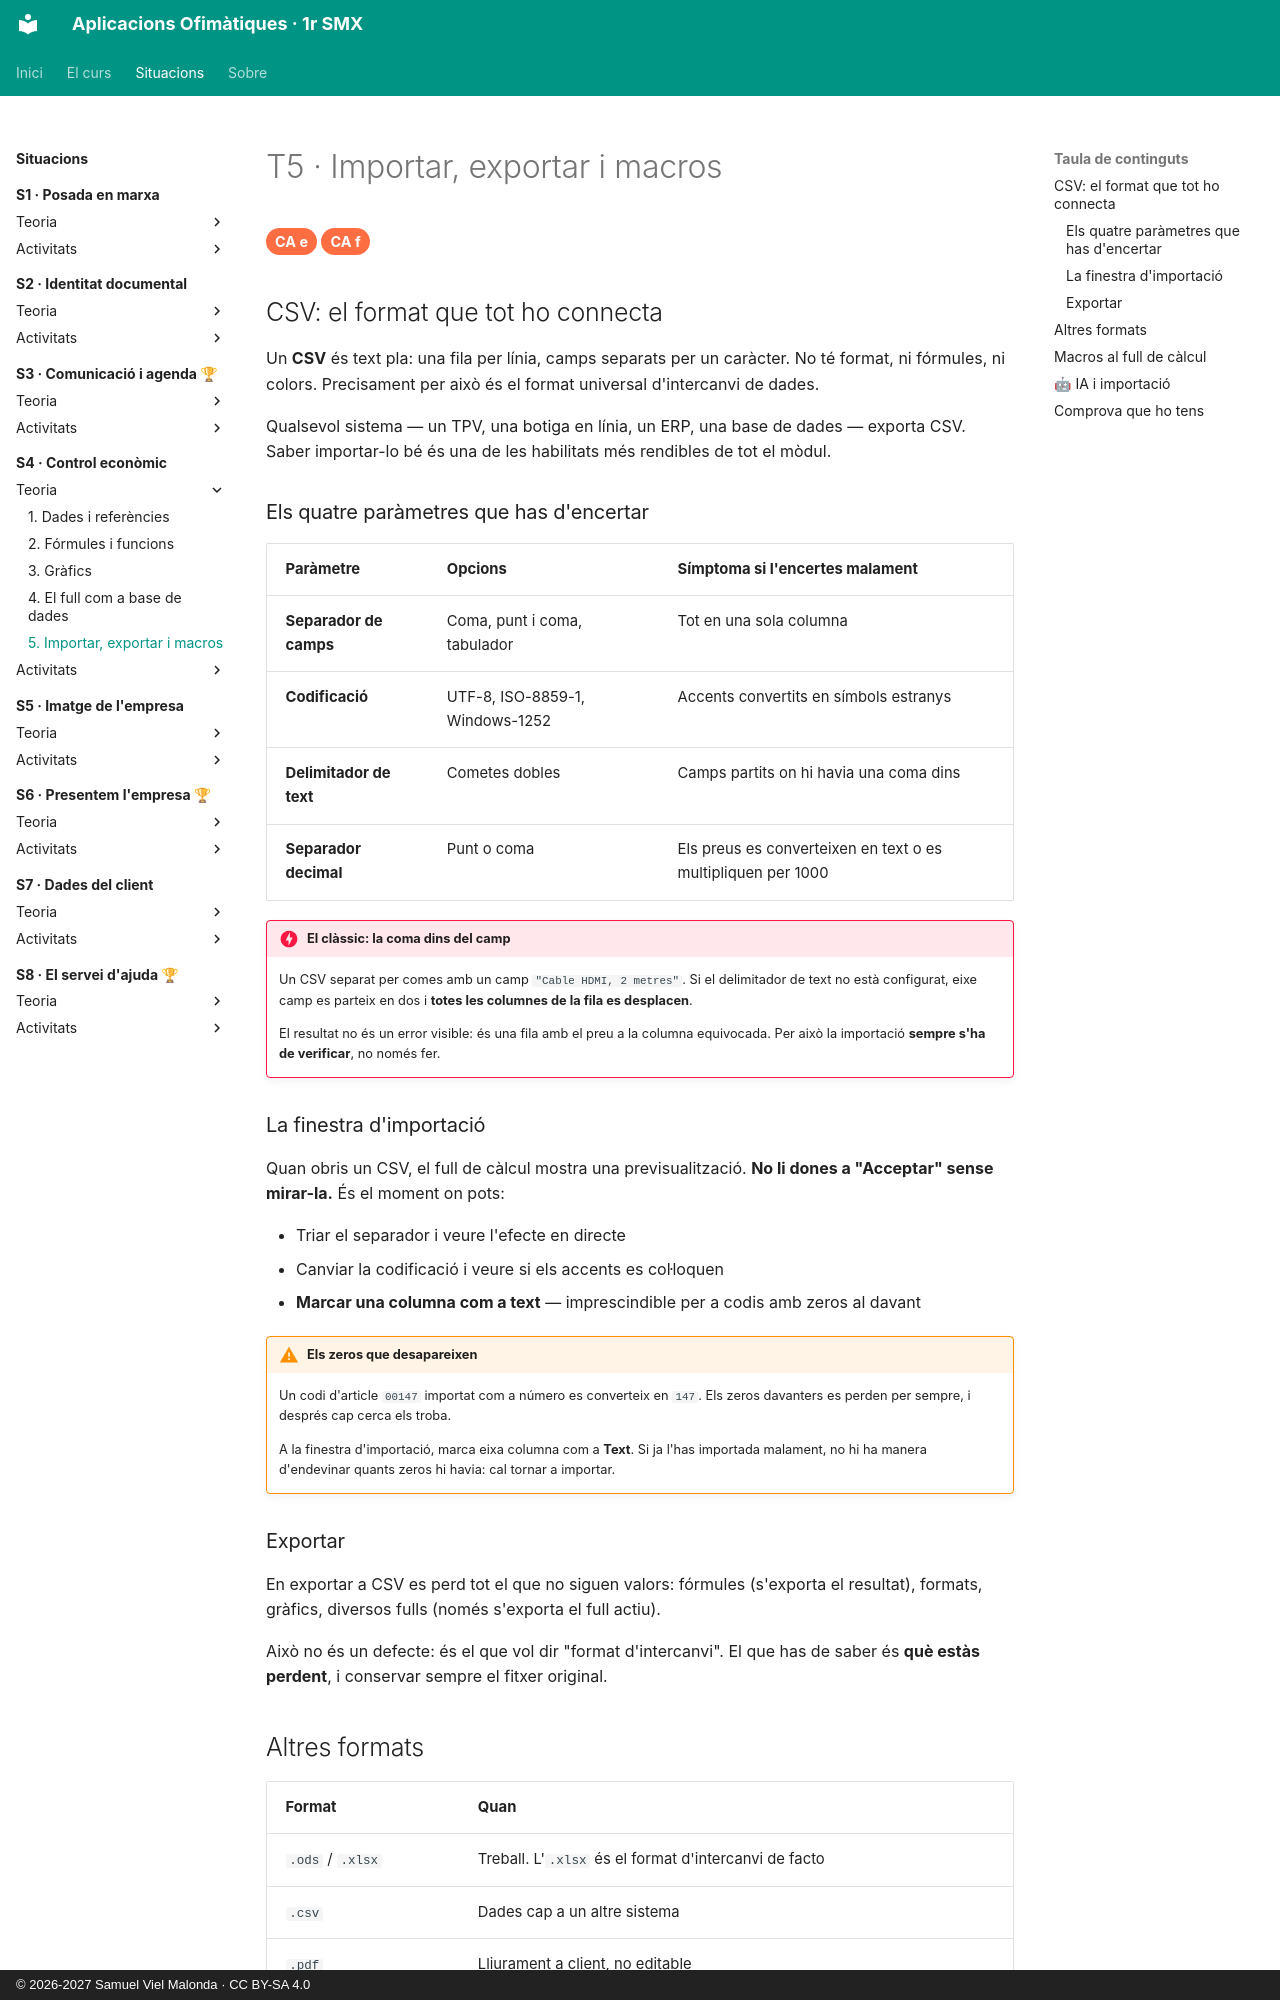

repository: samuelviel/AOF_SMX_2627 · page: S4_Control_economic/teoria/5_macros/index.html · generator: mkdocs · copyright: © 2026-2027 Samuel Viel Malonda · CC BY-SA 4.0

# T5 · Importar, exportar i macros

<span class="ca">CA e</span> <span class="ca">CA f</span>

## CSV: el format que tot ho connecta

Un **CSV** és text pla: una fila per línia, camps separats per un caràcter. No té format, ni fórmules, ni colors. Precisament per això és el format universal d'intercanvi de dades.

Qualsevol sistema — un TPV, una botiga en línia, un ERP, una base de dades — exporta CSV. Saber importar-lo bé és una de les habilitats més rendibles de tot el mòdul.

### Els quatre paràmetres que has d'encertar

| Paràmetre | Opcions | Símptoma si l'encertes malament |
| --- | --- | --- |
| **Separador de camps** | Coma, punt i coma, tabulador | Tot en una sola columna |
| **Codificació** | UTF-8, ISO-8859-1, Windows-1252 | Accents convertits en símbols estranys |
| **Delimitador de text** | Cometes dobles | Camps partits on hi havia una coma dins |
| **Separador decimal** | Punt o coma | Els preus es converteixen en text o es multipliquen per 1000 |

!!! danger "El clàssic: la coma dins del camp"
    Un CSV separat per comes amb un camp `"Cable HDMI, 2 metres"`. Si el delimitador de text no està configurat, eixe camp es parteix en dos i **totes les columnes de la fila es desplacen**.

    El resultat no és un error visible: és una fila amb el preu a la columna equivocada. Per això la importació **sempre s'ha de verificar**, no només fer.

### La finestra d'importació

Quan obris un CSV, el full de càlcul mostra una previsualització. **No li dones a "Acceptar" sense mirar-la.** És el moment on pots:

- Triar el separador i veure l'efecte en directe
- Canviar la codificació i veure si els accents es col·loquen
- **Marcar una columna com a text** — imprescindible per a codis amb zeros al davant

!!! warning "Els zeros que desapareixen"
    Un codi d'article `00147` importat com a número es converteix en `147`. Els zeros davanters es perden per sempre, i després cap cerca els troba.

    A la finestra d'importació, marca eixa columna com a **Text**. Si ja l'has importada malament, no hi ha manera d'endevinar quants zeros hi havia: cal tornar a importar.

### Exportar

En exportar a CSV es perd tot el que no siguen valors: fórmules (s'exporta el resultat), formats, gràfics, diversos fulls (només s'exporta el full actiu).

Això no és un defecte: és el que vol dir "format d'intercanvi". El que has de saber és **què estàs perdent**, i conservar sempre el fitxer original.
